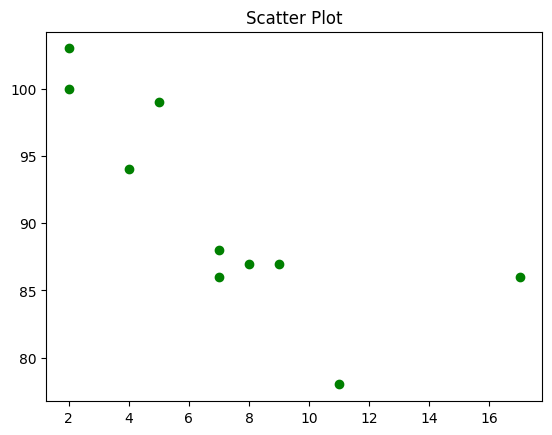

This figure's Python source:
# plt_module.py

import matplotlib.pyplot as plt

# 한글 폰트 설정
plt.rcParams["font.family"] = "Malgun Gothic"

print("---------------------")
# data = [1, 2, 2, 3, 3, 3, 4, 4, 4, 4]
# plt.hist(data, bins=4, color="skyblue", edgecolor="black")
# plt.title("히스토그램")
# plt.show()

print("---------------------")
x = [5, 7, 8, 7, 2, 17, 2, 9, 4, 11]
y = [99, 86, 87, 88, 100, 86, 103, 87, 94, 78]
plt.scatter(x, y, color="green")
plt.title("Scatter Plot")
plt.show()
